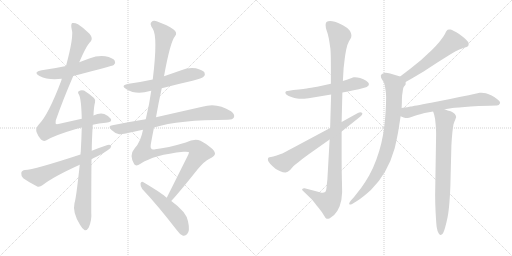
t = 0.00 s
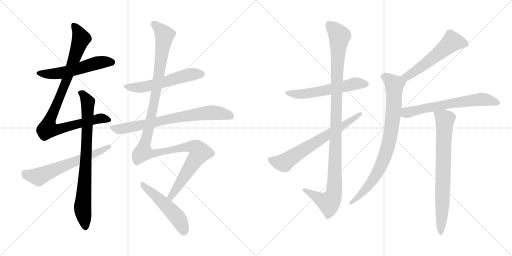
t = 2.57 s
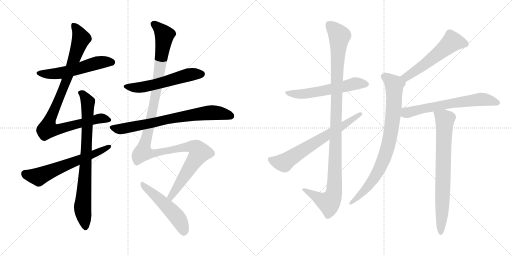
t = 5.13 s
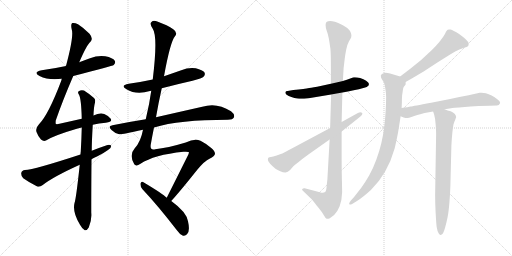
t = 7.70 s
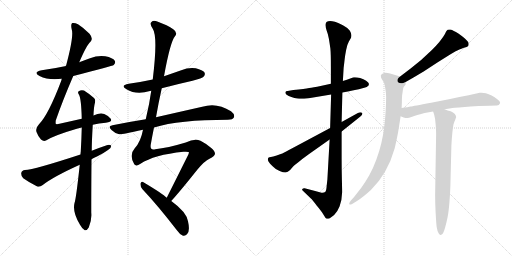
t = 10.26 s
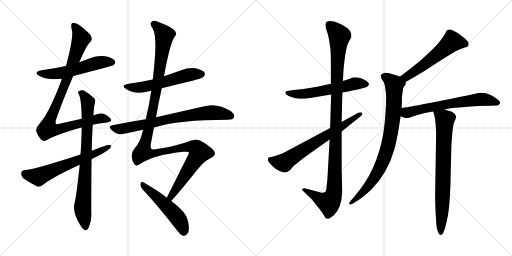
t = 12.83 s

The animated SVG that drew these frames (rendered in a browser with its animation timeline set to each time). Animation: 15 CSS @keyframes rules; one cycle of 12.83 s.

<svg version="1.1" viewBox="0 0 2048 1024" xmlns="http://www.w3.org/2000/svg">
  <g stroke="lightgray" stroke-dasharray="1,1" stroke-width="1" transform="scale(4, 4)">
    <line x1="0" y1="0" x2="256" y2="256"></line>
    <line x1="256" y1="0" x2="0" y2="256"></line>
    <line x1="128" y1="0" x2="128" y2="256"></line>
    <line x1="0" y1="128" x2="256" y2="128"></line>
    <line x1="256" y1="0" x2="512" y2="256"></line>
    <line x1="512" y1="0" x2="256" y2="256"></line>
    <line x1="384" y1="0" x2="384" y2="256"></line>
    <line x1="256" y1="128" x2="512" y2="128"></line>
  </g>
<g transform="scale(1, -1) translate(0, -850)">
   <style type="text/css">
    @keyframes keyframes0 {
      from {
       stroke: black;
       stroke-dashoffset: 552;
       stroke-width: 128;
       }
       64% {
       animation-timing-function: step-end;
       stroke: black;
       stroke-dashoffset: 0;
       stroke-width: 128;
       }
       to {
       stroke: black;
       stroke-width: 1024;
       }
       }
       #make-me-a-hanzi-animation-0 {
         animation: keyframes0 0.699219s both;
         animation-delay: 0.000000s;
         animation-timing-function: linear;
       }
    @keyframes keyframes1 {
      from {
       stroke: black;
       stroke-dashoffset: 950;
       stroke-width: 128;
       }
       76% {
       animation-timing-function: step-end;
       stroke: black;
       stroke-dashoffset: 0;
       stroke-width: 128;
       }
       to {
       stroke: black;
       stroke-width: 1024;
       }
       }
       #make-me-a-hanzi-animation-1 {
         animation: keyframes1 1.023112s both;
         animation-delay: 0.699219s;
         animation-timing-function: linear;
       }
    @keyframes keyframes2 {
      from {
       stroke: black;
       stroke-dashoffset: 804;
       stroke-width: 128;
       }
       72% {
       animation-timing-function: step-end;
       stroke: black;
       stroke-dashoffset: 0;
       stroke-width: 128;
       }
       to {
       stroke: black;
       stroke-width: 1024;
       }
       }
       #make-me-a-hanzi-animation-2 {
         animation: keyframes2 0.904297s both;
         animation-delay: 1.722331s;
         animation-timing-function: linear;
       }
    @keyframes keyframes3 {
      from {
       stroke: black;
       stroke-dashoffset: 622;
       stroke-width: 128;
       }
       67% {
       animation-timing-function: step-end;
       stroke: black;
       stroke-dashoffset: 0;
       stroke-width: 128;
       }
       to {
       stroke: black;
       stroke-width: 1024;
       }
       }
       #make-me-a-hanzi-animation-3 {
         animation: keyframes3 0.756185s both;
         animation-delay: 2.626628s;
         animation-timing-function: linear;
       }
    @keyframes keyframes4 {
      from {
       stroke: black;
       stroke-dashoffset: 562;
       stroke-width: 128;
       }
       65% {
       animation-timing-function: step-end;
       stroke: black;
       stroke-dashoffset: 0;
       stroke-width: 128;
       }
       to {
       stroke: black;
       stroke-width: 1024;
       }
       }
       #make-me-a-hanzi-animation-4 {
         animation: keyframes4 0.707357s both;
         animation-delay: 3.382813s;
         animation-timing-function: linear;
       }
    @keyframes keyframes5 {
      from {
       stroke: black;
       stroke-dashoffset: 740;
       stroke-width: 128;
       }
       71% {
       animation-timing-function: step-end;
       stroke: black;
       stroke-dashoffset: 0;
       stroke-width: 128;
       }
       to {
       stroke: black;
       stroke-width: 1024;
       }
       }
       #make-me-a-hanzi-animation-5 {
         animation: keyframes5 0.852214s both;
         animation-delay: 4.090170s;
         animation-timing-function: linear;
       }
    @keyframes keyframes6 {
      from {
       stroke: black;
       stroke-dashoffset: 1250;
       stroke-width: 128;
       }
       80% {
       animation-timing-function: step-end;
       stroke: black;
       stroke-dashoffset: 0;
       stroke-width: 128;
       }
       to {
       stroke: black;
       stroke-width: 1024;
       }
       }
       #make-me-a-hanzi-animation-6 {
         animation: keyframes6 1.267253s both;
         animation-delay: 4.942384s;
         animation-timing-function: linear;
       }
    @keyframes keyframes7 {
      from {
       stroke: black;
       stroke-dashoffset: 511;
       stroke-width: 128;
       }
       62% {
       animation-timing-function: step-end;
       stroke: black;
       stroke-dashoffset: 0;
       stroke-width: 128;
       }
       to {
       stroke: black;
       stroke-width: 1024;
       }
       }
       #make-me-a-hanzi-animation-7 {
         animation: keyframes7 0.665853s both;
         animation-delay: 6.209637s;
         animation-timing-function: linear;
       }
    @keyframes keyframes8 {
      from {
       stroke: black;
       stroke-dashoffset: 580;
       stroke-width: 128;
       }
       65% {
       animation-timing-function: step-end;
       stroke: black;
       stroke-dashoffset: 0;
       stroke-width: 128;
       }
       to {
       stroke: black;
       stroke-width: 1024;
       }
       }
       #make-me-a-hanzi-animation-8 {
         animation: keyframes8 0.722005s both;
         animation-delay: 6.875490s;
         animation-timing-function: linear;
       }
    @keyframes keyframes9 {
      from {
       stroke: black;
       stroke-dashoffset: 1105;
       stroke-width: 128;
       }
       78% {
       animation-timing-function: step-end;
       stroke: black;
       stroke-dashoffset: 0;
       stroke-width: 128;
       }
       to {
       stroke: black;
       stroke-width: 1024;
       }
       }
       #make-me-a-hanzi-animation-9 {
         animation: keyframes9 1.149251s both;
         animation-delay: 7.597495s;
         animation-timing-function: linear;
       }
    @keyframes keyframes10 {
      from {
       stroke: black;
       stroke-dashoffset: 677;
       stroke-width: 128;
       }
       69% {
       animation-timing-function: step-end;
       stroke: black;
       stroke-dashoffset: 0;
       stroke-width: 128;
       }
       to {
       stroke: black;
       stroke-width: 1024;
       }
       }
       #make-me-a-hanzi-animation-10 {
         animation: keyframes10 0.800944s both;
         animation-delay: 8.746746s;
         animation-timing-function: linear;
       }
    @keyframes keyframes11 {
      from {
       stroke: black;
       stroke-dashoffset: 559;
       stroke-width: 128;
       }
       65% {
       animation-timing-function: step-end;
       stroke: black;
       stroke-dashoffset: 0;
       stroke-width: 128;
       }
       to {
       stroke: black;
       stroke-width: 1024;
       }
       }
       #make-me-a-hanzi-animation-11 {
         animation: keyframes11 0.704915s both;
         animation-delay: 9.547690s;
         animation-timing-function: linear;
       }
    @keyframes keyframes12 {
      from {
       stroke: black;
       stroke-dashoffset: 838;
       stroke-width: 128;
       }
       73% {
       animation-timing-function: step-end;
       stroke: black;
       stroke-dashoffset: 0;
       stroke-width: 128;
       }
       to {
       stroke: black;
       stroke-width: 1024;
       }
       }
       #make-me-a-hanzi-animation-12 {
         animation: keyframes12 0.931966s both;
         animation-delay: 10.252605s;
         animation-timing-function: linear;
       }
    @keyframes keyframes13 {
      from {
       stroke: black;
       stroke-dashoffset: 647;
       stroke-width: 128;
       }
       68% {
       animation-timing-function: step-end;
       stroke: black;
       stroke-dashoffset: 0;
       stroke-width: 128;
       }
       to {
       stroke: black;
       stroke-width: 1024;
       }
       }
       #make-me-a-hanzi-animation-13 {
         animation: keyframes13 0.776530s both;
         animation-delay: 11.184571s;
         animation-timing-function: linear;
       }
    @keyframes keyframes14 {
      from {
       stroke: black;
       stroke-dashoffset: 756;
       stroke-width: 128;
       }
       71% {
       animation-timing-function: step-end;
       stroke: black;
       stroke-dashoffset: 0;
       stroke-width: 128;
       }
       to {
       stroke: black;
       stroke-width: 1024;
       }
       }
       #make-me-a-hanzi-animation-14 {
         animation: keyframes14 0.865234s both;
         animation-delay: 11.961101s;
         animation-timing-function: linear;
       }
</style>
<path d="M 293.0 546.0 Q 450.0 586.0 455.0 590.0 Q 464.0 599.0 459.0 607.0 Q 452.0 619.0 421.0 625.0 Q 390.0 629.0 360.0 617.0 Q 338.0 610.0 317.0 601.0 L 264.0 586.0 Q 218.0 576.0 167.0 569.0 Q 130.0 562.0 158.0 546.0 Q 194.0 528.0 247.0 535.0 L 293.0 546.0 Z" fill="lightgray"></path> 
<path d="M 371.0 351.0 Q 396.0 357.0 423.0 359.0 Q 451.0 362.0 443.0 375.0 Q 433.0 388.0 417.0 394.0 Q 399.0 400.0 374.0 388.0 L 327.0 375.0 Q 287.0 366.0 238.0 355.0 Q 225.0 352.0 223.0 355.0 Q 222.0 356.0 223.0 368.0 Q 251.0 449.0 293.0 546.0 L 317.0 601.0 Q 347.0 671.0 362.0 683.0 Q 374.0 696.0 358.0 715.0 Q 333.0 740.0 312.0 753.0 Q 299.0 760.0 289.0 758.0 Q 282.0 754.0 287.0 732.0 Q 296.0 705.0 264.0 586.0 L 247.0 535.0 Q 246.0 532.0 245.0 527.0 Q 194.0 392.0 156.0 353.0 Q 141.0 337.0 146.0 322.0 Q 153.0 303.0 164.0 292.0 Q 174.0 283.0 184.0 288.0 Q 218.0 309.0 304.0 334.0 Q 314.0 338.0 327.0 340.0 L 371.0 351.0 Z" fill="lightgray"></path> 
<path d="M 319.0 191.0 Q 304.0 52.0 298.0 38.0 Q 289.0 1.0 320.0 -49.0 Q 330.0 -67.0 339.0 -71.0 Q 349.0 -72.0 355.0 -60.0 Q 368.0 -29.0 365.0 0.0 Q 365.0 114.0 366.0 213.0 L 367.0 247.0 Q 367.0 283.0 371.0 351.0 L 374.0 388.0 Q 375.0 422.0 380.0 440.0 Q 383.0 452.0 376.0 458.0 Q 354.0 477.0 336.0 488.0 Q 324.0 492.0 315.0 485.0 Q 309.0 481.0 316.0 471.0 Q 325.0 455.0 327.0 375.0 L 327.0 340.0 Q 326.0 297.0 323.0 243.0 Q 322.0 239.0 322.0 232.0 L 319.0 191.0 Z" fill="lightgray"></path> 
<path d="M 366.0 213.0 Q 376.0 219.0 388.0 224.0 Q 413.0 236.0 432.0 250.0 Q 445.0 257.0 445.0 267.0 Q 439.0 273.0 427.0 269.0 Q 397.0 259.0 367.0 247.0 L 322.0 232.0 Q 136.0 171.0 100.0 170.0 Q 87.0 169.0 85.0 158.0 Q 84.0 145.0 93.0 137.0 Q 115.0 121.0 149.0 104.0 Q 159.0 101.0 171.0 110.0 Q 213.0 143.0 319.0 191.0 L 366.0 213.0 Z" fill="lightgray"></path> 
<path d="M 647.0 497.0 Q 708.0 513.0 770.0 527.0 Q 809.0 537.0 815.0 544.0 Q 822.0 551.0 818.0 560.0 Q 811.0 570.0 783.0 577.0 Q 753.0 581.0 725.0 569.0 Q 691.0 557.0 656.0 545.0 L 611.0 532.0 Q 565.0 522.0 515.0 515.0 Q 479.0 508.0 506.0 493.0 Q 545.0 469.0 600.0 486.0 Q 601.0 487.0 605.0 487.0 L 647.0 497.0 Z" fill="lightgray"></path> 
<path d="M 616.0 340.0 Q 716.0 371.0 911.0 371.0 Q 932.0 371.0 936.0 381.0 Q 940.0 393.0 924.0 405.0 Q 867.0 442.0 809.0 423.0 Q 716.0 402.0 624.0 381.0 L 583.0 373.0 Q 519.0 363.0 450.0 349.0 Q 429.0 346.0 446.0 330.0 Q 459.0 317.0 477.0 313.0 Q 486.0 312.0 572.0 331.0 L 616.0 340.0 Z" fill="lightgray"></path> 
<path d="M 685.0 46.0 Q 719.0 83.0 789.0 171.0 Q 819.0 207.0 838.0 215.0 Q 859.0 225.0 860.0 235.0 Q 860.0 245.0 845.0 258.0 Q 824.0 276.0 802.0 287.0 Q 778.0 297.0 743.0 280.0 Q 670.0 258.0 621.0 253.0 Q 599.0 247.0 603.0 272.0 Q 609.0 306.0 616.0 340.0 L 624.0 381.0 Q 634.0 439.0 647.0 497.0 L 656.0 545.0 Q 681.0 683.0 700.0 705.0 Q 712.0 720.0 693.0 733.0 Q 671.0 749.0 629.0 764.0 Q 613.0 770.0 606.0 762.0 Q 597.0 755.0 611.0 735.0 Q 632.0 704.0 611.0 532.0 L 605.0 487.0 Q 598.0 435.0 583.0 373.0 L 572.0 331.0 Q 563.0 283.0 539.0 257.0 Q 515.0 230.0 537.0 193.0 Q 544.0 183.0 562.0 195.0 Q 616.0 231.0 734.0 243.0 Q 756.0 244.0 756.0 241.0 Q 755.0 237.0 753.0 231.0 Q 699.0 123.0 667.0 59.0 C 654.0 32.0 665.0 24.0 685.0 46.0 Z" fill="lightgray"></path> 
<path d="M 667.0 59.0 Q 651.0 75.0 572.0 122.0 Q 565.0 126.0 562.0 116.0 Q 561.0 104.0 569.0 94.0 Q 632.0 27.0 706.0 -69.0 Q 719.0 -88.0 732.0 -93.0 Q 739.0 -94.0 748.0 -87.0 Q 761.0 -75.0 752.0 -35.0 Q 746.0 2.0 685.0 46.0 L 667.0 59.0 Z" fill="lightgray"></path> 
<path d="M 1369.5 480.0 L 1391.5 484.0 Q 1432.5 492.0 1442.5 495.0 L 1460.5 500.0 Q 1468.5 502.0 1470.5 505.0 Q 1475.5 508.0 1475.5 513.0 L 1475.5 515.0 Q 1475.5 520.0 1464.5 527.0 Q 1454.5 533.0 1440.5 538.0 Q 1428.5 541.0 1419.5 541.0 L 1415.5 541.0 Q 1411.5 540.0 1406.5 538.0 L 1387.5 531.0 Q 1382.5 529.0 1371.5 526.0 L 1323.5 515.0 L 1282.5 506.0 Q 1252.5 500.0 1236.5 498.0 Q 1220.5 495.0 1173.5 490.0 L 1150.5 486.0 Q 1142.5 486.0 1141.5 481.0 L 1141.5 480.0 Q 1141.5 475.0 1146.5 471.0 Q 1153.5 466.0 1165.5 462.0 Q 1178.5 458.0 1188.5 456.0 Q 1195.5 455.0 1205.5 455.0 L 1216.5 455.0 Q 1234.5 456.0 1252.5 460.0 L 1324.5 472.0 L 1369.5 480.0 Z" fill="lightgray"></path> 
<path d="M 1366.5 362.0 L 1369.5 480.0 L 1371.5 526.0 L 1374.5 578.0 Q 1376.5 594.0 1378.5 612.0 Q 1380.5 630.0 1384.5 650.0 Q 1388.5 672.0 1395.5 684.0 L 1402.5 696.0 Q 1405.5 701.0 1405.5 707.0 L 1405.5 710.0 Q 1405.5 716.0 1399.5 727.0 Q 1392.5 738.0 1371.5 749.0 Q 1350.5 760.0 1339.5 763.0 Q 1328.5 766.0 1320.5 766.0 Q 1311.5 766.0 1307.5 763.0 Q 1302.5 760.0 1302.5 752.0 L 1302.5 748.0 Q 1302.5 740.0 1306.5 728.0 Q 1312.5 713.0 1315.5 695.0 Q 1318.5 677.0 1321.5 656.0 Q 1323.5 635.0 1323.5 584.0 L 1323.5 515.0 L 1324.5 472.0 L 1320.5 338.0 L 1318.5 292.0 L 1309.5 132.0 L 1306.5 105.0 Q 1305.5 86.0 1300.5 82.0 Q 1296.5 79.0 1289.5 79.0 Q 1286.5 79.0 1282.5 80.0 L 1260.5 86.0 L 1218.5 97.0 L 1216.5 97.0 Q 1211.5 97.0 1209.5 94.0 Q 1208.5 93.0 1208.5 91.0 Q 1208.5 89.0 1212.5 86.0 L 1242.5 57.0 Q 1250.5 50.0 1266.5 28.0 Q 1284.5 7.0 1288.5 0.0 L 1298.5 -16.0 Q 1302.5 -24.0 1306.5 -25.0 L 1309.5 -25.0 Q 1312.5 -25.0 1317.5 -24.0 Q 1323.5 -20.0 1336.5 -10.0 Q 1349.5 2.0 1358.5 25.0 Q 1367.5 48.0 1368.5 81.0 Q 1368.5 94.0 1367.5 133.0 Q 1366.5 172.0 1366.5 218.0 L 1366.5 324.0 L 1366.5 362.0 Z" fill="lightgray"></path> 
<path d="M 1320.5 338.0 L 1176.5 261.0 Q 1136.5 240.0 1129.5 236.0 Q 1122.5 234.0 1106.5 228.0 Q 1091.5 223.0 1083.5 222.0 Q 1076.5 221.0 1073.5 219.0 Q 1071.5 217.0 1071.5 213.0 Q 1071.5 208.0 1074.5 203.0 Q 1078.5 197.0 1090.5 185.0 Q 1102.5 172.0 1118.5 166.0 Q 1133.5 160.0 1140.5 160.0 L 1142.5 160.0 Q 1150.5 161.0 1160.5 170.0 L 1172.5 184.0 Q 1179.5 191.0 1194.5 202.0 Q 1208.5 214.0 1233.5 232.0 L 1318.5 292.0 L 1366.5 324.0 L 1441.5 384.0 Q 1449.5 390.0 1449.5 395.0 Q 1449.5 397.0 1447.5 399.0 Q 1445.5 401.0 1441.5 401.0 Q 1437.5 401.0 1431.5 398.0 L 1366.5 362.0 L 1320.5 338.0 Z" fill="lightgray"></path> 
<path d="M 1622.5 522.0 L 1650.5 538.0 L 1694.5 564.0 L 1749.5 600.0 L 1800.5 632.0 L 1822.5 645.0 Q 1828.5 648.0 1837.5 652.0 Q 1846.5 656.0 1852.5 658.0 L 1866.5 662.0 Q 1870.5 664.0 1872.5 666.0 Q 1874.5 669.0 1874.5 674.0 Q 1874.5 678.0 1872.5 682.0 Q 1869.5 687.0 1861.5 694.0 Q 1854.5 702.0 1833.5 716.0 Q 1812.5 729.0 1802.5 732.0 L 1796.5 732.0 Q 1791.5 732.0 1790.5 731.0 Q 1786.5 728.0 1783.5 722.0 Q 1780.5 714.0 1773.5 704.0 Q 1766.5 694.0 1756.5 681.0 Q 1745.5 668.0 1727.5 650.0 L 1684.5 610.0 L 1642.5 576.0 L 1600.5 544.0 C 1576.5 526.0 1596.5 507.0 1622.5 522.0 Z" fill="lightgray"></path> 
<path d="M 1600.5 544.0 L 1580.5 550.0 L 1560.5 556.0 Q 1549.5 559.0 1542.5 559.0 Q 1538.5 559.0 1536.5 558.0 Q 1525.5 555.0 1523.5 549.0 L 1523.5 545.0 Q 1523.5 540.0 1527.5 533.0 Q 1534.5 523.0 1536.5 517.0 Q 1539.5 512.0 1541.5 494.0 Q 1544.5 476.0 1544.5 462.0 Q 1544.5 438.0 1542.5 405.0 Q 1540.5 371.0 1536.5 339.0 Q 1532.5 308.0 1525.5 278.0 Q 1518.5 248.0 1505.5 212.0 Q 1492.5 176.0 1476.5 148.0 Q 1460.5 120.0 1444.5 98.0 L 1415.5 61.0 L 1403.5 48.0 Q 1396.5 39.0 1396.5 35.0 Q 1396.5 34.0 1397.5 33.0 Q 1398.5 32.0 1400.5 32.0 Q 1403.5 32.0 1408.5 34.0 L 1429.5 47.0 Q 1450.5 60.0 1483.5 90.0 Q 1516.5 122.0 1540.5 164.0 Q 1564.5 206.0 1578.5 256.0 Q 1590.5 307.0 1594.5 334.0 L 1602.5 385.0 L 1606.5 418.0 L 1607.5 440.0 Q 1607.5 457.0 1608.5 469.0 Q 1610.5 481.0 1611.5 490.0 Q 1612.5 499.0 1615.5 503.0 L 1622.5 512.0 L 1622.5 522.0 C 1626.5 536.0 1626.5 536.0 1600.5 544.0 Z" fill="lightgray"></path> 
<path d="M 1602.5 385.0 L 1614.5 380.0 Q 1621.5 378.0 1629.5 378.0 Q 1634.5 378.0 1648.5 383.0 Q 1660.5 388.0 1669.5 390.0 Q 1677.5 393.0 1698.5 398.0 L 1732.5 404.0 L 1778.5 413.0 L 1804.5 417.0 Q 1806.5 418.0 1859.5 422.0 Q 1911.5 426.0 1914.5 426.0 L 1958.5 427.0 L 1987.5 428.0 Q 1996.5 428.0 1999.5 436.0 Q 2000.5 437.0 2000.5 439.0 Q 2000.5 445.0 1990.5 452.0 Q 1978.5 462.0 1966.5 468.0 Q 1954.5 474.0 1943.5 477.0 Q 1935.5 479.0 1925.5 479.0 L 1918.5 479.0 Q 1912.5 478.0 1896.5 474.0 Q 1880.5 470.0 1874.5 469.0 L 1837.5 462.0 L 1800.5 454.0 L 1724.5 439.0 Q 1650.5 425.0 1642.5 424.0 Q 1634.5 422.0 1606.5 418.0 C 1576.5 414.0 1574.5 397.0 1602.5 385.0 Z" fill="lightgray"></path> 
<path d="M 1732.5 404.0 L 1736.5 392.0 Q 1740.5 379.0 1742.5 353.0 Q 1744.5 327.0 1744.5 315.0 L 1740.5 70.0 Q 1740.5 37.0 1742.5 0.0 Q 1744.5 -38.0 1746.5 -57.0 Q 1749.5 -76.0 1754.5 -83.0 Q 1758.5 -90.0 1761.5 -90.0 Q 1764.5 -90.0 1769.5 -86.0 Q 1774.5 -81.0 1780.5 -60.0 Q 1786.5 -38.0 1790.5 -18.0 Q 1794.5 2.0 1797.5 38.0 Q 1800.5 74.0 1801.5 107.0 L 1805.5 266.0 Q 1806.5 292.0 1809.5 320.0 Q 1812.5 348.0 1814.5 354.0 Q 1816.5 362.0 1820.5 370.0 Q 1823.5 378.0 1824.5 382.0 Q 1824.5 388.0 1818.5 395.0 Q 1813.5 401.0 1802.5 405.0 Q 1790.5 408.0 1778.5 413.0 C 1750.5 423.0 1723.5 433.0 1732.5 404.0 Z" fill="lightgray"></path> 
      <clipPath id="make-me-a-hanzi-clip-0">
      <path d="M 293.0 546.0 Q 450.0 586.0 455.0 590.0 Q 464.0 599.0 459.0 607.0 Q 452.0 619.0 421.0 625.0 Q 390.0 629.0 360.0 617.0 Q 338.0 610.0 317.0 601.0 L 264.0 586.0 Q 218.0 576.0 167.0 569.0 Q 130.0 562.0 158.0 546.0 Q 194.0 528.0 247.0 535.0 L 293.0 546.0 Z" fill="lightgray"></path>
      </clipPath>
      <path clip-path="url(#make-me-a-hanzi-clip-0)" d="M 159.0 559.0 L 221.0 555.0 L 301.0 570.0 L 400.0 601.0 L 449.0 600.0 " fill="none" id="make-me-a-hanzi-animation-0" stroke-dasharray="424 848" stroke-linecap="round"></path>

      <clipPath id="make-me-a-hanzi-clip-1">
      <path d="M 371.0 351.0 Q 396.0 357.0 423.0 359.0 Q 451.0 362.0 443.0 375.0 Q 433.0 388.0 417.0 394.0 Q 399.0 400.0 374.0 388.0 L 327.0 375.0 Q 287.0 366.0 238.0 355.0 Q 225.0 352.0 223.0 355.0 Q 222.0 356.0 223.0 368.0 Q 251.0 449.0 293.0 546.0 L 317.0 601.0 Q 347.0 671.0 362.0 683.0 Q 374.0 696.0 358.0 715.0 Q 333.0 740.0 312.0 753.0 Q 299.0 760.0 289.0 758.0 Q 282.0 754.0 287.0 732.0 Q 296.0 705.0 264.0 586.0 L 247.0 535.0 Q 246.0 532.0 245.0 527.0 Q 194.0 392.0 156.0 353.0 Q 141.0 337.0 146.0 322.0 Q 153.0 303.0 164.0 292.0 Q 174.0 283.0 184.0 288.0 Q 218.0 309.0 304.0 334.0 Q 314.0 338.0 327.0 340.0 L 371.0 351.0 Z" fill="lightgray"></path>
      </clipPath>
      <path clip-path="url(#make-me-a-hanzi-clip-1)" d="M 294.0 750.0 L 314.0 722.0 L 324.0 694.0 L 254.0 497.0 L 198.0 368.0 L 192.0 334.0 L 239.0 334.0 L 388.0 374.0 L 408.0 377.0 L 431.0 371.0 " fill="none" id="make-me-a-hanzi-animation-1" stroke-dasharray="822 1644" stroke-linecap="round"></path>

      <clipPath id="make-me-a-hanzi-clip-2">
      <path d="M 319.0 191.0 Q 304.0 52.0 298.0 38.0 Q 289.0 1.0 320.0 -49.0 Q 330.0 -67.0 339.0 -71.0 Q 349.0 -72.0 355.0 -60.0 Q 368.0 -29.0 365.0 0.0 Q 365.0 114.0 366.0 213.0 L 367.0 247.0 Q 367.0 283.0 371.0 351.0 L 374.0 388.0 Q 375.0 422.0 380.0 440.0 Q 383.0 452.0 376.0 458.0 Q 354.0 477.0 336.0 488.0 Q 324.0 492.0 315.0 485.0 Q 309.0 481.0 316.0 471.0 Q 325.0 455.0 327.0 375.0 L 327.0 340.0 Q 326.0 297.0 323.0 243.0 Q 322.0 239.0 322.0 232.0 L 319.0 191.0 Z" fill="lightgray"></path>
      </clipPath>
      <path clip-path="url(#make-me-a-hanzi-clip-2)" d="M 324.0 479.0 L 351.0 441.0 L 345.0 231.0 L 330.0 19.0 L 341.0 -59.0 " fill="none" id="make-me-a-hanzi-animation-2" stroke-dasharray="676 1352" stroke-linecap="round"></path>

      <clipPath id="make-me-a-hanzi-clip-3">
      <path d="M 366.0 213.0 Q 376.0 219.0 388.0 224.0 Q 413.0 236.0 432.0 250.0 Q 445.0 257.0 445.0 267.0 Q 439.0 273.0 427.0 269.0 Q 397.0 259.0 367.0 247.0 L 322.0 232.0 Q 136.0 171.0 100.0 170.0 Q 87.0 169.0 85.0 158.0 Q 84.0 145.0 93.0 137.0 Q 115.0 121.0 149.0 104.0 Q 159.0 101.0 171.0 110.0 Q 213.0 143.0 319.0 191.0 L 366.0 213.0 Z" fill="lightgray"></path>
      </clipPath>
      <path clip-path="url(#make-me-a-hanzi-clip-3)" d="M 99.0 156.0 L 154.0 143.0 L 439.0 264.0 " fill="none" id="make-me-a-hanzi-animation-3" stroke-dasharray="494 988" stroke-linecap="round"></path>

      <clipPath id="make-me-a-hanzi-clip-4">
      <path d="M 647.0 497.0 Q 708.0 513.0 770.0 527.0 Q 809.0 537.0 815.0 544.0 Q 822.0 551.0 818.0 560.0 Q 811.0 570.0 783.0 577.0 Q 753.0 581.0 725.0 569.0 Q 691.0 557.0 656.0 545.0 L 611.0 532.0 Q 565.0 522.0 515.0 515.0 Q 479.0 508.0 506.0 493.0 Q 545.0 469.0 600.0 486.0 Q 601.0 487.0 605.0 487.0 L 647.0 497.0 Z" fill="lightgray"></path>
      </clipPath>
      <path clip-path="url(#make-me-a-hanzi-clip-4)" d="M 507.0 505.0 L 532.0 499.0 L 582.0 504.0 L 752.0 550.0 L 806.0 554.0 " fill="none" id="make-me-a-hanzi-animation-4" stroke-dasharray="434 868" stroke-linecap="round"></path>

      <clipPath id="make-me-a-hanzi-clip-5">
      <path d="M 616.0 340.0 Q 716.0 371.0 911.0 371.0 Q 932.0 371.0 936.0 381.0 Q 940.0 393.0 924.0 405.0 Q 867.0 442.0 809.0 423.0 Q 716.0 402.0 624.0 381.0 L 583.0 373.0 Q 519.0 363.0 450.0 349.0 Q 429.0 346.0 446.0 330.0 Q 459.0 317.0 477.0 313.0 Q 486.0 312.0 572.0 331.0 L 616.0 340.0 Z" fill="lightgray"></path>
      </clipPath>
      <path clip-path="url(#make-me-a-hanzi-clip-5)" d="M 448.0 340.0 L 469.0 334.0 L 502.0 337.0 L 728.0 384.0 L 835.0 399.0 L 868.0 399.0 L 924.0 386.0 " fill="none" id="make-me-a-hanzi-animation-5" stroke-dasharray="612 1224" stroke-linecap="round"></path>

      <clipPath id="make-me-a-hanzi-clip-6">
      <path d="M 685.0 46.0 Q 719.0 83.0 789.0 171.0 Q 819.0 207.0 838.0 215.0 Q 859.0 225.0 860.0 235.0 Q 860.0 245.0 845.0 258.0 Q 824.0 276.0 802.0 287.0 Q 778.0 297.0 743.0 280.0 Q 670.0 258.0 621.0 253.0 Q 599.0 247.0 603.0 272.0 Q 609.0 306.0 616.0 340.0 L 624.0 381.0 Q 634.0 439.0 647.0 497.0 L 656.0 545.0 Q 681.0 683.0 700.0 705.0 Q 712.0 720.0 693.0 733.0 Q 671.0 749.0 629.0 764.0 Q 613.0 770.0 606.0 762.0 Q 597.0 755.0 611.0 735.0 Q 632.0 704.0 611.0 532.0 L 605.0 487.0 Q 598.0 435.0 583.0 373.0 L 572.0 331.0 Q 563.0 283.0 539.0 257.0 Q 515.0 230.0 537.0 193.0 Q 544.0 183.0 562.0 195.0 Q 616.0 231.0 734.0 243.0 Q 756.0 244.0 756.0 241.0 Q 755.0 237.0 753.0 231.0 Q 699.0 123.0 667.0 59.0 C 654.0 32.0 665.0 24.0 685.0 46.0 Z" fill="lightgray"></path>
      </clipPath>
      <path clip-path="url(#make-me-a-hanzi-clip-6)" d="M 616.0 753.0 L 658.0 710.0 L 621.0 464.0 L 573.0 241.0 L 621.0 237.0 L 761.0 264.0 L 787.0 256.0 L 798.0 240.0 L 686.0 69.0 L 684.0 54.0 " fill="none" id="make-me-a-hanzi-animation-6" stroke-dasharray="1122 2244" stroke-linecap="round"></path>

      <clipPath id="make-me-a-hanzi-clip-7">
      <path d="M 667.0 59.0 Q 651.0 75.0 572.0 122.0 Q 565.0 126.0 562.0 116.0 Q 561.0 104.0 569.0 94.0 Q 632.0 27.0 706.0 -69.0 Q 719.0 -88.0 732.0 -93.0 Q 739.0 -94.0 748.0 -87.0 Q 761.0 -75.0 752.0 -35.0 Q 746.0 2.0 685.0 46.0 L 667.0 59.0 Z" fill="lightgray"></path>
      </clipPath>
      <path clip-path="url(#make-me-a-hanzi-clip-7)" d="M 572.0 111.0 L 699.0 -7.0 L 727.0 -49.0 L 734.0 -79.0 " fill="none" id="make-me-a-hanzi-animation-7" stroke-dasharray="383 766" stroke-linecap="round"></path>

      <clipPath id="make-me-a-hanzi-clip-8">
      <path d="M 1369.5 480.0 L 1391.5 484.0 Q 1432.5 492.0 1442.5 495.0 L 1460.5 500.0 Q 1468.5 502.0 1470.5 505.0 Q 1475.5 508.0 1475.5 513.0 L 1475.5 515.0 Q 1475.5 520.0 1464.5 527.0 Q 1454.5 533.0 1440.5 538.0 Q 1428.5 541.0 1419.5 541.0 L 1415.5 541.0 Q 1411.5 540.0 1406.5 538.0 L 1387.5 531.0 Q 1382.5 529.0 1371.5 526.0 L 1323.5 515.0 L 1282.5 506.0 Q 1252.5 500.0 1236.5 498.0 Q 1220.5 495.0 1173.5 490.0 L 1150.5 486.0 Q 1142.5 486.0 1141.5 481.0 L 1141.5 480.0 Q 1141.5 475.0 1146.5 471.0 Q 1153.5 466.0 1165.5 462.0 Q 1178.5 458.0 1188.5 456.0 Q 1195.5 455.0 1205.5 455.0 L 1216.5 455.0 Q 1234.5 456.0 1252.5 460.0 L 1324.5 472.0 L 1369.5 480.0 Z" fill="lightgray"></path>
      </clipPath>
      <path clip-path="url(#make-me-a-hanzi-clip-8)" d="M 1147.5 481.0 L 1175.5 474.0 L 1231.5 476.0 L 1418.5 516.0 L 1466.5 514.0 " fill="none" id="make-me-a-hanzi-animation-8" stroke-dasharray="452 904" stroke-linecap="round"></path>

      <clipPath id="make-me-a-hanzi-clip-9">
      <path d="M 1366.5 362.0 L 1369.5 480.0 L 1371.5 526.0 L 1374.5 578.0 Q 1376.5 594.0 1378.5 612.0 Q 1380.5 630.0 1384.5 650.0 Q 1388.5 672.0 1395.5 684.0 L 1402.5 696.0 Q 1405.5 701.0 1405.5 707.0 L 1405.5 710.0 Q 1405.5 716.0 1399.5 727.0 Q 1392.5 738.0 1371.5 749.0 Q 1350.5 760.0 1339.5 763.0 Q 1328.5 766.0 1320.5 766.0 Q 1311.5 766.0 1307.5 763.0 Q 1302.5 760.0 1302.5 752.0 L 1302.5 748.0 Q 1302.5 740.0 1306.5 728.0 Q 1312.5 713.0 1315.5 695.0 Q 1318.5 677.0 1321.5 656.0 Q 1323.5 635.0 1323.5 584.0 L 1323.5 515.0 L 1324.5 472.0 L 1320.5 338.0 L 1318.5 292.0 L 1309.5 132.0 L 1306.5 105.0 Q 1305.5 86.0 1300.5 82.0 Q 1296.5 79.0 1289.5 79.0 Q 1286.5 79.0 1282.5 80.0 L 1260.5 86.0 L 1218.5 97.0 L 1216.5 97.0 Q 1211.5 97.0 1209.5 94.0 Q 1208.5 93.0 1208.5 91.0 Q 1208.5 89.0 1212.5 86.0 L 1242.5 57.0 Q 1250.5 50.0 1266.5 28.0 Q 1284.5 7.0 1288.5 0.0 L 1298.5 -16.0 Q 1302.5 -24.0 1306.5 -25.0 L 1309.5 -25.0 Q 1312.5 -25.0 1317.5 -24.0 Q 1323.5 -20.0 1336.5 -10.0 Q 1349.5 2.0 1358.5 25.0 Q 1367.5 48.0 1368.5 81.0 Q 1368.5 94.0 1367.5 133.0 Q 1366.5 172.0 1366.5 218.0 L 1366.5 324.0 L 1366.5 362.0 Z" fill="lightgray"></path>
      </clipPath>
      <path clip-path="url(#make-me-a-hanzi-clip-9)" d="M 1316.5 752.0 L 1357.5 706.0 L 1348.5 594.0 L 1335.5 75.0 L 1315.5 39.0 L 1213.5 91.0 " fill="none" id="make-me-a-hanzi-animation-9" stroke-dasharray="977 1954" stroke-linecap="round"></path>

      <clipPath id="make-me-a-hanzi-clip-10">
      <path d="M 1320.5 338.0 L 1176.5 261.0 Q 1136.5 240.0 1129.5 236.0 Q 1122.5 234.0 1106.5 228.0 Q 1091.5 223.0 1083.5 222.0 Q 1076.5 221.0 1073.5 219.0 Q 1071.5 217.0 1071.5 213.0 Q 1071.5 208.0 1074.5 203.0 Q 1078.5 197.0 1090.5 185.0 Q 1102.5 172.0 1118.5 166.0 Q 1133.5 160.0 1140.5 160.0 L 1142.5 160.0 Q 1150.5 161.0 1160.5 170.0 L 1172.5 184.0 Q 1179.5 191.0 1194.5 202.0 Q 1208.5 214.0 1233.5 232.0 L 1318.5 292.0 L 1366.5 324.0 L 1441.5 384.0 Q 1449.5 390.0 1449.5 395.0 Q 1449.5 397.0 1447.5 399.0 Q 1445.5 401.0 1441.5 401.0 Q 1437.5 401.0 1431.5 398.0 L 1366.5 362.0 L 1320.5 338.0 Z" fill="lightgray"></path>
      </clipPath>
      <path clip-path="url(#make-me-a-hanzi-clip-10)" d="M 1080.5 213.0 L 1099.5 204.0 L 1136.5 199.0 L 1442.5 394.0 " fill="none" id="make-me-a-hanzi-animation-10" stroke-dasharray="549 1098" stroke-linecap="round"></path>

      <clipPath id="make-me-a-hanzi-clip-11">
      <path d="M 1622.5 522.0 L 1650.5 538.0 L 1694.5 564.0 L 1749.5 600.0 L 1800.5 632.0 L 1822.5 645.0 Q 1828.5 648.0 1837.5 652.0 Q 1846.5 656.0 1852.5 658.0 L 1866.5 662.0 Q 1870.5 664.0 1872.5 666.0 Q 1874.5 669.0 1874.5 674.0 Q 1874.5 678.0 1872.5 682.0 Q 1869.5 687.0 1861.5 694.0 Q 1854.5 702.0 1833.5 716.0 Q 1812.5 729.0 1802.5 732.0 L 1796.5 732.0 Q 1791.5 732.0 1790.5 731.0 Q 1786.5 728.0 1783.5 722.0 Q 1780.5 714.0 1773.5 704.0 Q 1766.5 694.0 1756.5 681.0 Q 1745.5 668.0 1727.5 650.0 L 1684.5 610.0 L 1642.5 576.0 L 1600.5 544.0 C 1576.5 526.0 1596.5 507.0 1622.5 522.0 Z" fill="lightgray"></path>
      </clipPath>
      <path clip-path="url(#make-me-a-hanzi-clip-11)" d="M 1863.5 672.0 L 1808.5 683.0 L 1688.5 585.0 L 1625.5 543.0 L 1609.5 542.0 " fill="none" id="make-me-a-hanzi-animation-11" stroke-dasharray="431 862" stroke-linecap="round"></path>

      <clipPath id="make-me-a-hanzi-clip-12">
      <path d="M 1600.5 544.0 L 1580.5 550.0 L 1560.5 556.0 Q 1549.5 559.0 1542.5 559.0 Q 1538.5 559.0 1536.5 558.0 Q 1525.5 555.0 1523.5 549.0 L 1523.5 545.0 Q 1523.5 540.0 1527.5 533.0 Q 1534.5 523.0 1536.5 517.0 Q 1539.5 512.0 1541.5 494.0 Q 1544.5 476.0 1544.5 462.0 Q 1544.5 438.0 1542.5 405.0 Q 1540.5 371.0 1536.5 339.0 Q 1532.5 308.0 1525.5 278.0 Q 1518.5 248.0 1505.5 212.0 Q 1492.5 176.0 1476.5 148.0 Q 1460.5 120.0 1444.5 98.0 L 1415.5 61.0 L 1403.5 48.0 Q 1396.5 39.0 1396.5 35.0 Q 1396.5 34.0 1397.5 33.0 Q 1398.5 32.0 1400.5 32.0 Q 1403.5 32.0 1408.5 34.0 L 1429.5 47.0 Q 1450.5 60.0 1483.5 90.0 Q 1516.5 122.0 1540.5 164.0 Q 1564.5 206.0 1578.5 256.0 Q 1590.5 307.0 1594.5 334.0 L 1602.5 385.0 L 1606.5 418.0 L 1607.5 440.0 Q 1607.5 457.0 1608.5 469.0 Q 1610.5 481.0 1611.5 490.0 Q 1612.5 499.0 1615.5 503.0 L 1622.5 512.0 L 1622.5 522.0 C 1626.5 536.0 1626.5 536.0 1600.5 544.0 Z" fill="lightgray"></path>
      </clipPath>
      <path clip-path="url(#make-me-a-hanzi-clip-12)" d="M 1534.5 547.0 L 1577.5 507.0 L 1571.5 382.0 L 1554.5 272.0 L 1532.5 206.0 L 1499.5 143.0 L 1455.5 85.0 L 1400.5 36.0 " fill="none" id="make-me-a-hanzi-animation-12" stroke-dasharray="710 1420" stroke-linecap="round"></path>

      <clipPath id="make-me-a-hanzi-clip-13">
      <path d="M 1602.5 385.0 L 1614.5 380.0 Q 1621.5 378.0 1629.5 378.0 Q 1634.5 378.0 1648.5 383.0 Q 1660.5 388.0 1669.5 390.0 Q 1677.5 393.0 1698.5 398.0 L 1732.5 404.0 L 1778.5 413.0 L 1804.5 417.0 Q 1806.5 418.0 1859.5 422.0 Q 1911.5 426.0 1914.5 426.0 L 1958.5 427.0 L 1987.5 428.0 Q 1996.5 428.0 1999.5 436.0 Q 2000.5 437.0 2000.5 439.0 Q 2000.5 445.0 1990.5 452.0 Q 1978.5 462.0 1966.5 468.0 Q 1954.5 474.0 1943.5 477.0 Q 1935.5 479.0 1925.5 479.0 L 1918.5 479.0 Q 1912.5 478.0 1896.5 474.0 Q 1880.5 470.0 1874.5 469.0 L 1837.5 462.0 L 1800.5 454.0 L 1724.5 439.0 Q 1650.5 425.0 1642.5 424.0 Q 1634.5 422.0 1606.5 418.0 C 1576.5 414.0 1574.5 397.0 1602.5 385.0 Z" fill="lightgray"></path>
      </clipPath>
      <path clip-path="url(#make-me-a-hanzi-clip-13)" d="M 1611.5 390.0 L 1629.5 400.0 L 1695.5 417.0 L 1909.5 452.0 L 1941.5 452.0 L 1993.5 440.0 " fill="none" id="make-me-a-hanzi-animation-13" stroke-dasharray="519 1038" stroke-linecap="round"></path>

      <clipPath id="make-me-a-hanzi-clip-14">
      <path d="M 1732.5 404.0 L 1736.5 392.0 Q 1740.5 379.0 1742.5 353.0 Q 1744.5 327.0 1744.5 315.0 L 1740.5 70.0 Q 1740.5 37.0 1742.5 0.0 Q 1744.5 -38.0 1746.5 -57.0 Q 1749.5 -76.0 1754.5 -83.0 Q 1758.5 -90.0 1761.5 -90.0 Q 1764.5 -90.0 1769.5 -86.0 Q 1774.5 -81.0 1780.5 -60.0 Q 1786.5 -38.0 1790.5 -18.0 Q 1794.5 2.0 1797.5 38.0 Q 1800.5 74.0 1801.5 107.0 L 1805.5 266.0 Q 1806.5 292.0 1809.5 320.0 Q 1812.5 348.0 1814.5 354.0 Q 1816.5 362.0 1820.5 370.0 Q 1823.5 378.0 1824.5 382.0 Q 1824.5 388.0 1818.5 395.0 Q 1813.5 401.0 1802.5 405.0 Q 1790.5 408.0 1778.5 413.0 C 1750.5 423.0 1723.5 433.0 1732.5 404.0 Z" fill="lightgray"></path>
      </clipPath>
      <path clip-path="url(#make-me-a-hanzi-clip-14)" d="M 1741.5 400.0 L 1779.5 369.0 L 1762.5 -82.0 " fill="none" id="make-me-a-hanzi-animation-14" stroke-dasharray="628 1256" stroke-linecap="round"></path>

</g>
</svg>
